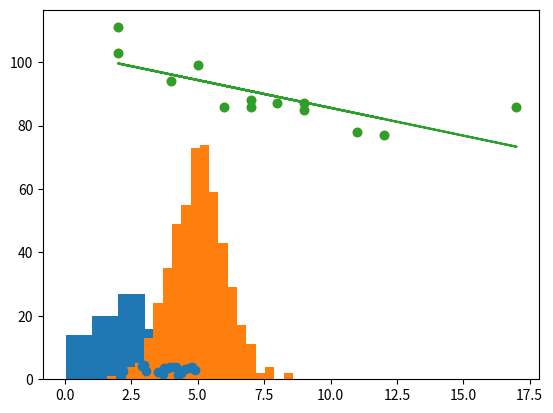

Generate this figure with matplotlib:
# Practicle ML
# Source: W3schools
# Url: 

import numpy
import matplotlib.pyplot as plt
from scipy import stats

speed = [99,86,87,88,111,86,103,87,94,78,77,85,86]

xbar = numpy.mean(speed)
print(xbar)

med = numpy.median(speed)
print(med)

from scipy import stats
mod = stats.mode(speed)
print(mod)

std = numpy.std(speed)
print(std)

var = numpy.var(speed)
print(var)

# Percentiles

prct = numpy.percentile(speed, 25)
print(prct)

runif = numpy.random.uniform(0,5, 100)
print(runif)

# Histogram

plt.hist(runif, 5)
plt.show()

rnorm = numpy.random.normal(5, 1, 500)
plt.hist(rnorm, 20)
plt.show()

# Scatter

x = numpy.random.uniform(2, 5, 20)
y = numpy.random.uniform(2, 5, 20)+numpy.random.uniform(-1, 1, 20)
plt.scatter(x, y)
plt.show()

# Another

x = [5,7,8,7,2,17,2,9,4,11,12,9,6]
y = [99,86,87,88,111,86,103,87,94,78,77,85,86]
plt.scatter(x, y)
plt.show()


# Linear regression 
slope, intercept, r, p, std_err = stats.linregress(x, y)
print(slope)
print(r)

# To predict future values

def myfunc(x):
    return slope * x + intercept

modl = list(map(myfunc, x))
plt.plot(x, modl)

plt.scatter(x, y)

# Alternative of list(map)()

